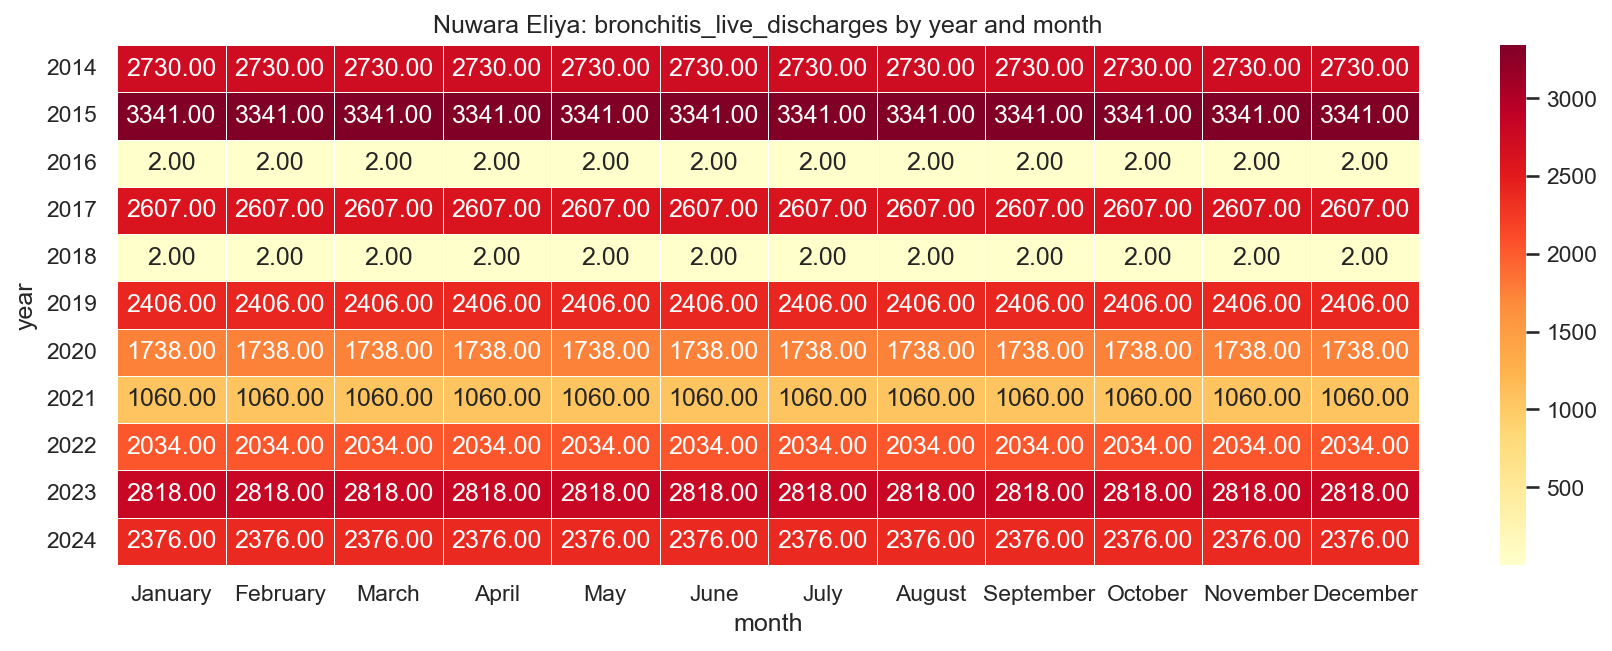

The table this chart was drawn from, first rows:
year, January, February, March, April, May, June, July, August, September, October, November, December
2014, 2730, 2730, 2730, 2730, 2730, 2730, 2730, 2730, 2730, 2730, 2730, 2730
2015, 3341, 3341, 3341, 3341, 3341, 3341, 3341, 3341, 3341, 3341, 3341, 3341
2016, 2.0, 2.0, 2.0, 2.0, 2.0, 2.0, 2.0, 2.0, 2.0, 2.0, 2.0, 2.0
2017, 2607, 2607, 2607, 2607, 2607, 2607, 2607, 2607, 2607, 2607, 2607, 2607
2018, 2.0, 2.0, 2.0, 2.0, 2.0, 2.0, 2.0, 2.0, 2.0, 2.0, 2.0, 2.0
2019, 2406, 2406, 2406, 2406, 2406, 2406, 2406, 2406, 2406, 2406, 2406, 2406
2020, 1738, 1738, 1738, 1738, 1738, 1738, 1738, 1738, 1738, 1738, 1738, 1738
2021, 1060, 1060, 1060, 1060, 1060, 1060, 1060, 1060, 1060, 1060, 1060, 1060
2022, 2034, 2034, 2034, 2034, 2034, 2034, 2034, 2034, 2034, 2034, 2034, 2034
2023, 2818, 2818, 2818, 2818, 2818, 2818, 2818, 2818, 2818, 2818, 2818, 2818
2024, 2376, 2376, 2376, 2376, 2376, 2376, 2376, 2376, 2376, 2376, 2376, 2376
